Run: headless pygame with SDL's dummy video driver; simulated clock (each Clock.tick advances the game by its frame time, no real sleeping); random seed 0; keys injected as events and as key.get_pressed() state; no mouse input.
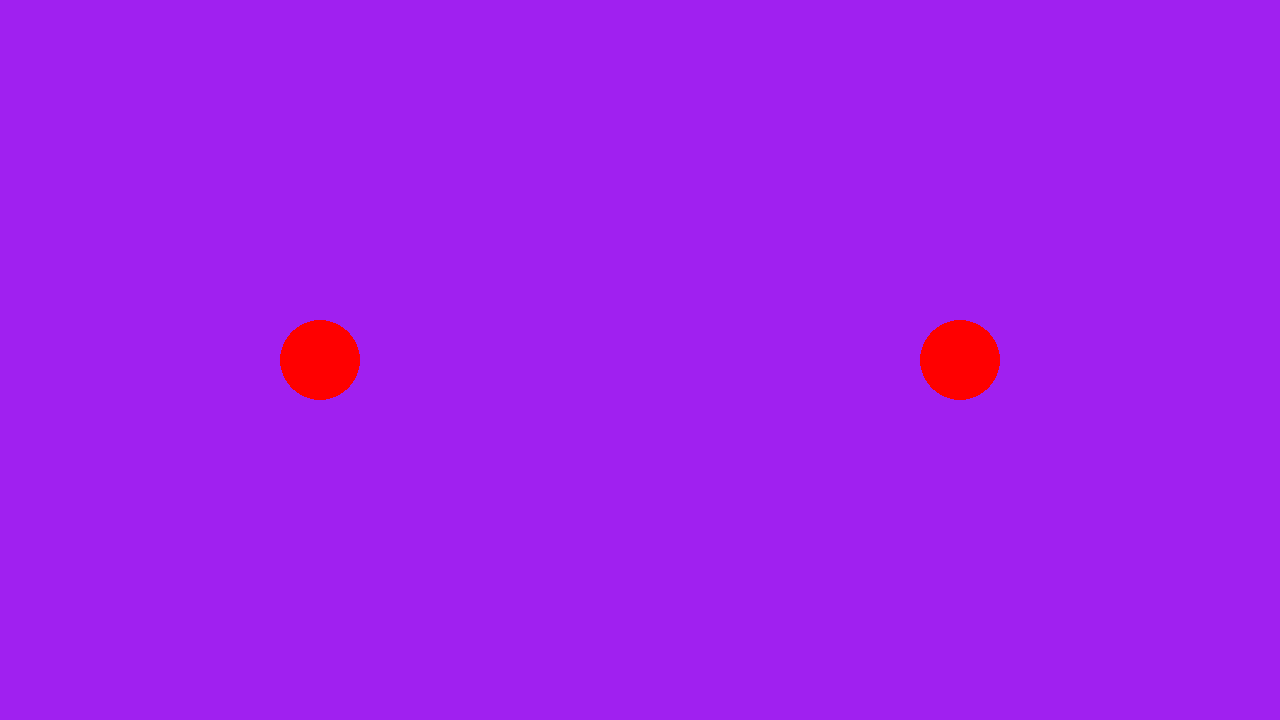
Frame 1 of 4 · flips 1–60 · no input
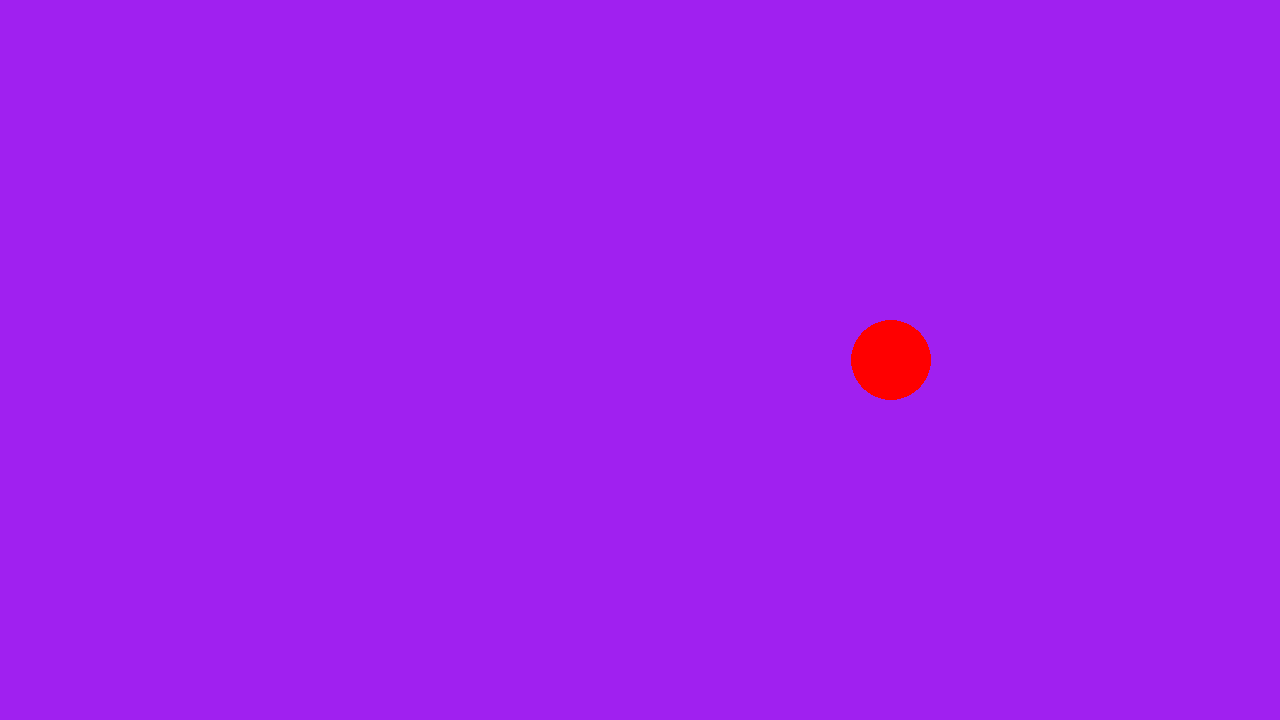
Frame 2 of 4 · flips 61–180 · tapped SPACE, RETURN · held RIGHT (→), D
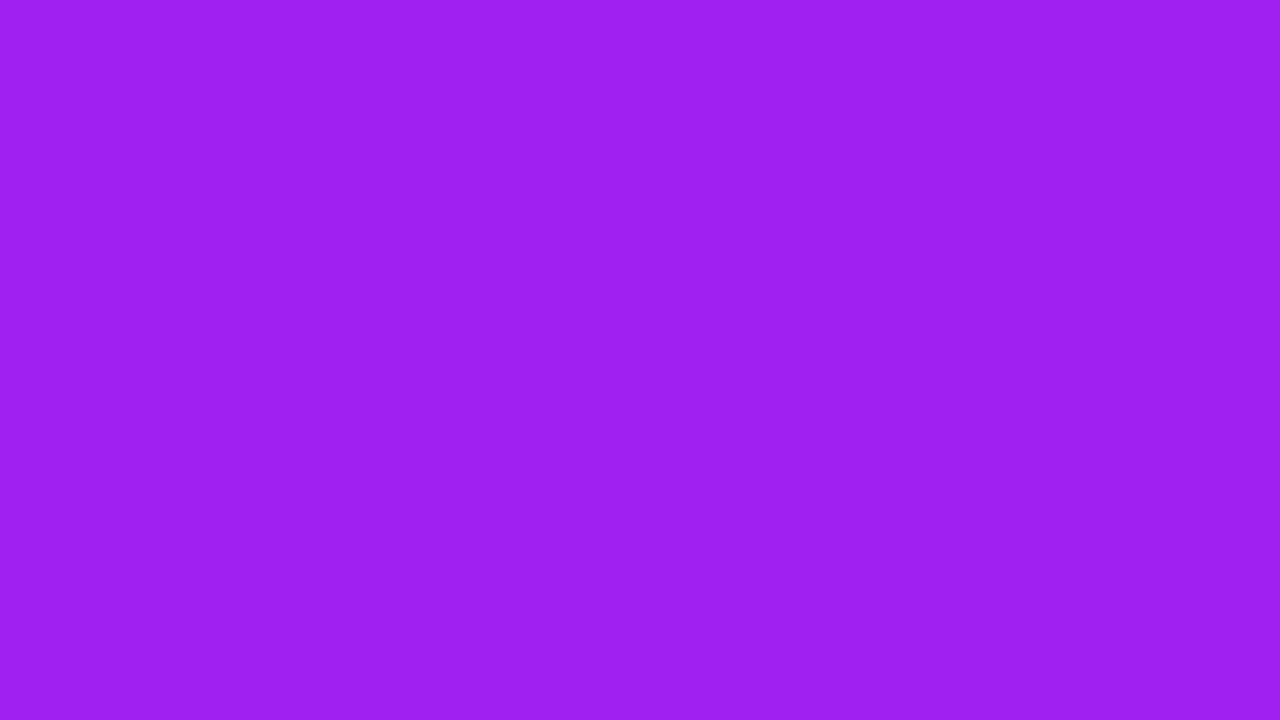
Frame 3 of 4 · flips 181–300 · held DOWN (↓), S
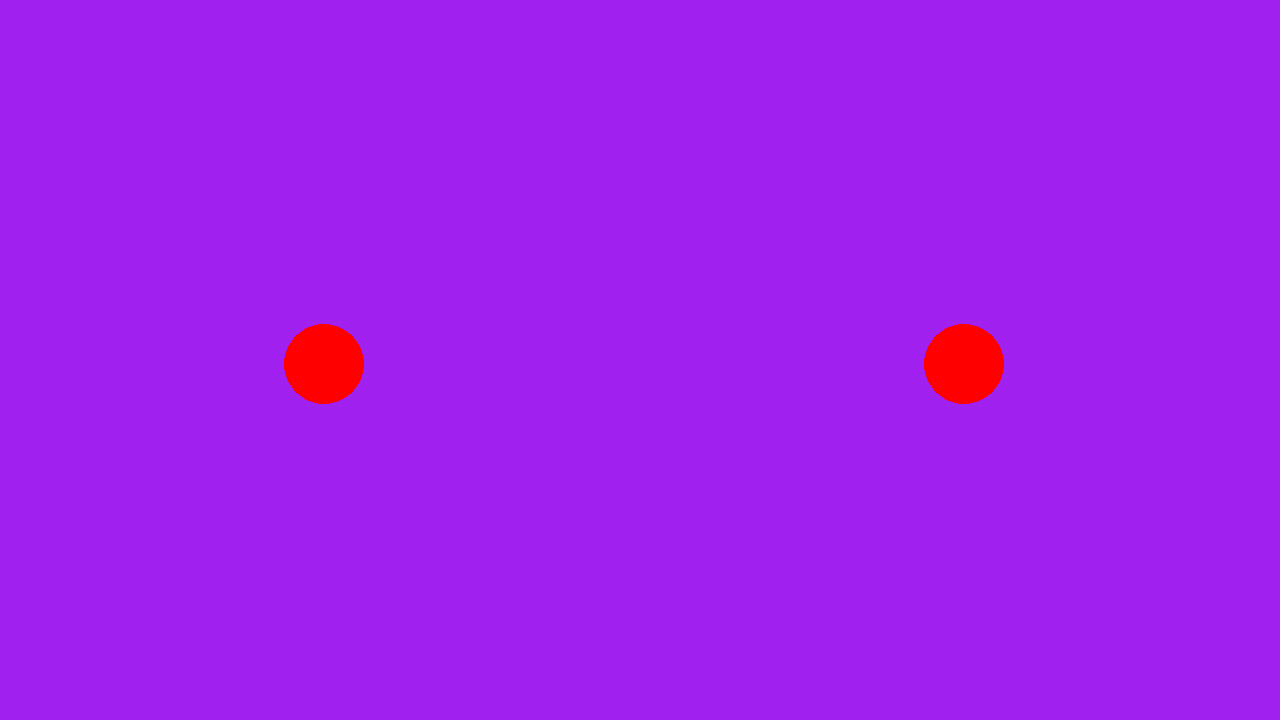
Frame 4 of 4 · flips 301–420 · held LEFT (←), A, UP (↑), W

The pygame program that drew these frames:

# Example file showing a basic pygame "game loop"
import pygame

# pygame setup
pygame.init()
screen = pygame.display.set_mode((1280, 720))
clock = pygame.time.Clock()
running = True

dt = 0

player_pos1 = pygame.Vector2(screen.get_width() - screen.get_width() / 4, screen.get_height() / 2)
player_pos2 = pygame.Vector2(screen.get_width() / 2 / 2, screen.get_height() / 2)

while running:
    # poll for events
    # pygame.QUIT event means the user clicked X to close your window
    for event in pygame.event.get():
        if event.type == pygame.QUIT:
            running = False

    # fill the screen with a color to wipe away anything from last frame
    screen.fill("purple")

    pygame.draw.circle(screen, "red", player_pos1, 40)
    pygame.draw.circle(screen, "red", player_pos2, 40)

    keys = pygame.key.get_pressed()
    if keys[pygame.K_w]:
        player_pos1.y -= 300 * dt
    if keys[pygame.K_s]:
        player_pos1.y += 300 * dt
    if keys[pygame.K_a]:
        player_pos1.x -= 300 * dt
    if keys[pygame.K_d]:
        player_pos1.x += 300 * dt

    if keys[pygame.K_UP]:
        player_pos2.y -= 300 * dt
    if keys[pygame.K_DOWN]:
        player_pos2.y += 300 * dt
    if keys[pygame.K_LEFT]:
        player_pos2.x -= 300 * dt
    if keys[pygame.K_RIGHT]:
        player_pos2.x += 300 * dt

    # flip() the display to put your work on screen
    pygame.display.flip()

    # limits FPS to 60
    # dt is delta time in seconds since last frame, used for framerate-
    # independent physics.
    dt = clock.tick(60) / 1000

pygame.quit()
